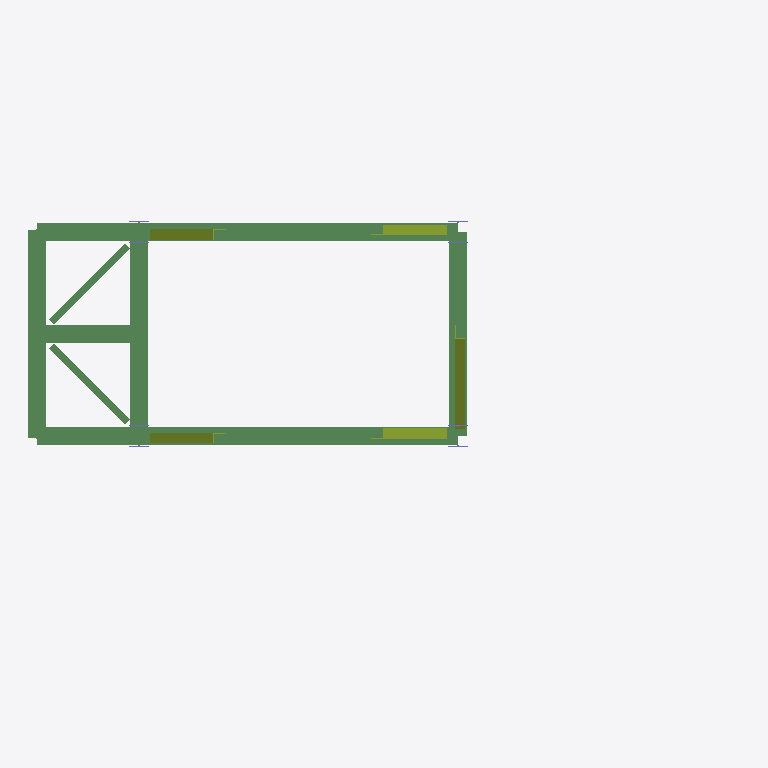
Plan cut of the same IFC building model at storey 'Level 3' (level 6.00 m, cut at 7.40 m), seen from above with north up, elements coloured by IFC class: 10 beams (green), 5 members (olive), 4 columns (violet). Cut surfaces are drawn darker.
Extent 10.5 m × 4.8 m × 15.0 m (x, y, z). Storeys (6): Level 1 at 0.00 m; Level 2 at 3.00 m; Level 3 at 6.00 m; Level 4 at 9.00 m; Level 5 at 12.00 m; Level 6 at 15.00 m. Elements (116): 75 IfcBeam, 33 IfcMember, 8 IfcColumn.

HEADER;
FILE_DESCRIPTION(('ViewDefinition [CoordinationView_V2.0, QuantityTakeOffAddOnView]','RevitIdentifiers [VersionGUID: 43772b83-b3ac-49e0-a700-423b9beb7e84, NumberOfSaves: 35]','CoordinateReference [CoordinateBase: Shared Coordinates, ProjectSite: Default Site]'),'2;1');
FILE_NAME('01','2024-06-03T23:13:34+01:00',(''),(''),'ODA SDAI 24.6','Autodesk Revit 24.2.0.63 (ENG) - IFC 24.2.0.63','');
FILE_SCHEMA(('IFC2X3'));
ENDSEC;
DATA;
#104=IFCPROJECT('2gQgi1nkP2puAt8oF1EC3Z',#18,'01',$,$,'ProofOfConcept','',(#99),#96);
#135=IFCSITE('2gQgi1nkP2puAt8oF1EC3X',#18,'Default',$,$,#134,$,$,.ELEMENT.,$,$,$,$,$);
#109=IFCBUILDING('2gQgi1nkP2puAt8oF1EC3Y',#18,'',$,$,#107,$,'',.ELEMENT.,$,$,$);
#112=IFCBUILDINGSTOREY('1w2kgyXAD2C9c7QsT4npO9',#18,'Level 1',$,'Level:Level Head - FFL',#111,$,'Level 1',.ELEMENT.,0.0);
#116=IFCBUILDINGSTOREY('1w2kgyXAD2C9c7QsT4npsv',#18,'Level 2',$,'Level:Level Head - FFL',#115,$,'Level 2',.ELEMENT.,3000.0);
#120=IFCBUILDINGSTOREY('1085E4_gz4au7briA3h0Dn',#18,'Level 3',$,'Level:Level Head - FFL',#119,$,'Level 3',.ELEMENT.,6000.0);
#124=IFCBUILDINGSTOREY('1085E4_gz4au7briA3h0D8',#18,'Level 4',$,'Level:Level Head - FFL',#123,$,'Level 4',.ELEMENT.,9000.0);
#128=IFCBUILDINGSTOREY('1085E4_gz4au7briA3h0D7',#18,'Level 5',$,'Level:Level Head - FFL',#127,$,'Level 5',.ELEMENT.,12000.0);
#132=IFCBUILDINGSTOREY('1085E4_gz4au7briA3h0DU',#18,'Level 6',$,'Level:Level Head - FFL',#131,$,'Level 6',.ELEMENT.,15000.000000000002);
#2973=IFCBEAM('3YrWe9Kyb6CwznJb7H2dpR',#18,'H-Wide Flange Beams:HE260A:485991',$,'H-Wide Flange Beams:HE260A',#2960,#2972,'485991');
#3041=IFCBEAM('3YrWe9Kyb6CwznJb7H2dpL',#18,'H-Wide Flange Beams:HE260A:485993',$,'H-Wide Flange Beams:HE260A',#3028,#3040,'485993');
#3238=IFCBEAM('3YrWe9Kyb6CwznJb7H2dtP',#18,'H-Wide Flange Beams:HE260A:486245',$,'H-Wide Flange Beams:HE260A',#3225,#3237,'486245');
#2940=IFCBEAM('3YrWe9Kyb6CwznJb7H2dpQ',#18,'H-Wide Flange Beams:HE260A:485990',$,'H-Wide Flange Beams:HE260A',#2927,#2939,'485990');
#3007=IFCBEAM('3YrWe9Kyb6CwznJb7H2dpK',#18,'H-Wide Flange Beams:HE260A:485992',$,'H-Wide Flange Beams:HE260A',#2994,#3006,'485992');
#3272=IFCBEAM('3YrWe9Kyb6CwznJb7H2dly',#18,'H-Wide Flange Beams:HE260A:486720',$,'H-Wide Flange Beams:HE260A',#3259,#3271,'486720');
#3306=IFCBEAM('3YrWe9Kyb6CwznJb7H2dlz',#18,'H-Wide Flange Beams:HE260A:486721',$,'H-Wide Flange Beams:HE260A',#3293,#3305,'486721');
#3075=IFCBEAM('3YrWe9Kyb6CwznJb7H2dtU',#18,'H-Wide Flange Beams:HE260A:486242',$,'H-Wide Flange Beams:HE260A',#3062,#3074,'486242');
#4712=IFCMEMBER('3YrWe9Kyb6CwznJb7H2cE7',#18,'L-Angles:CAE150x12:488763',$,'L-Angles:CAE150x12',#4711,#4706,'488763');
#3139=IFCBEAM('3YrWe9Kyb6CwznJb7H2dtV',#18,'L-Angles:CAE100x10:486243',$,'L-Angles:CAE100x10',#3096,#3138,'486243');
#3204=IFCBEAM('3YrWe9Kyb6CwznJb7H2dtO',#18,'L-Angles:CAE100x10:486244',$,'L-Angles:CAE100x10',#3161,#3203,'486244');
#3797=IFCMEMBER('3YrWe9Kyb6CwznJb7H2cPt',#18,'L-Angles:CAE150x12:487627',$,'L-Angles:CAE150x12',#3796,#3791,'487627');
#3825=IFCMEMBER('3YrWe9Kyb6CwznJb7H2cPm',#18,'L-Angles:CAE150x12:487628',$,'L-Angles:CAE150x12',#3824,#3819,'487628');
#3769=IFCMEMBER('3YrWe9Kyb6CwznJb7H2cPs',#18,'L-Angles:CAE150x12:487626',$,'L-Angles:CAE150x12',#3768,#3763,'487626');
#3853=IFCMEMBER('3YrWe9Kyb6CwznJb7H2cPn',#18,'L-Angles:CAE150x12:487629',$,'L-Angles:CAE150x12',#3852,#3847,'487629');
#875=IFCCOLUMN('1085E4_gz4au7briA3h0Ia',#18,'H-Wide Flange-Column:HE340A:481608',$,'H-Wide Flange-Column:HE340A',#874,#872,'481608');
#990=IFCCOLUMN('1085E4_gz4au7briA3h0Ib',#18,'H-Wide Flange-Column:HE340A:481609',$,'H-Wide Flange-Column:HE340A',#989,#987,'481609');
#1105=IFCCOLUMN('1085E4_gz4au7briA3h0Ic',#18,'H-Wide Flange-Column:HE340A:481610',$,'H-Wide Flange-Column:HE340A',#1104,#1102,'481610');
#1220=IFCCOLUMN('1085E4_gz4au7briA3h0Id',#18,'H-Wide Flange-Column:HE340A:481611',$,'H-Wide Flange-Column:HE340A',#1219,#1217,'481611');
ENDSEC;